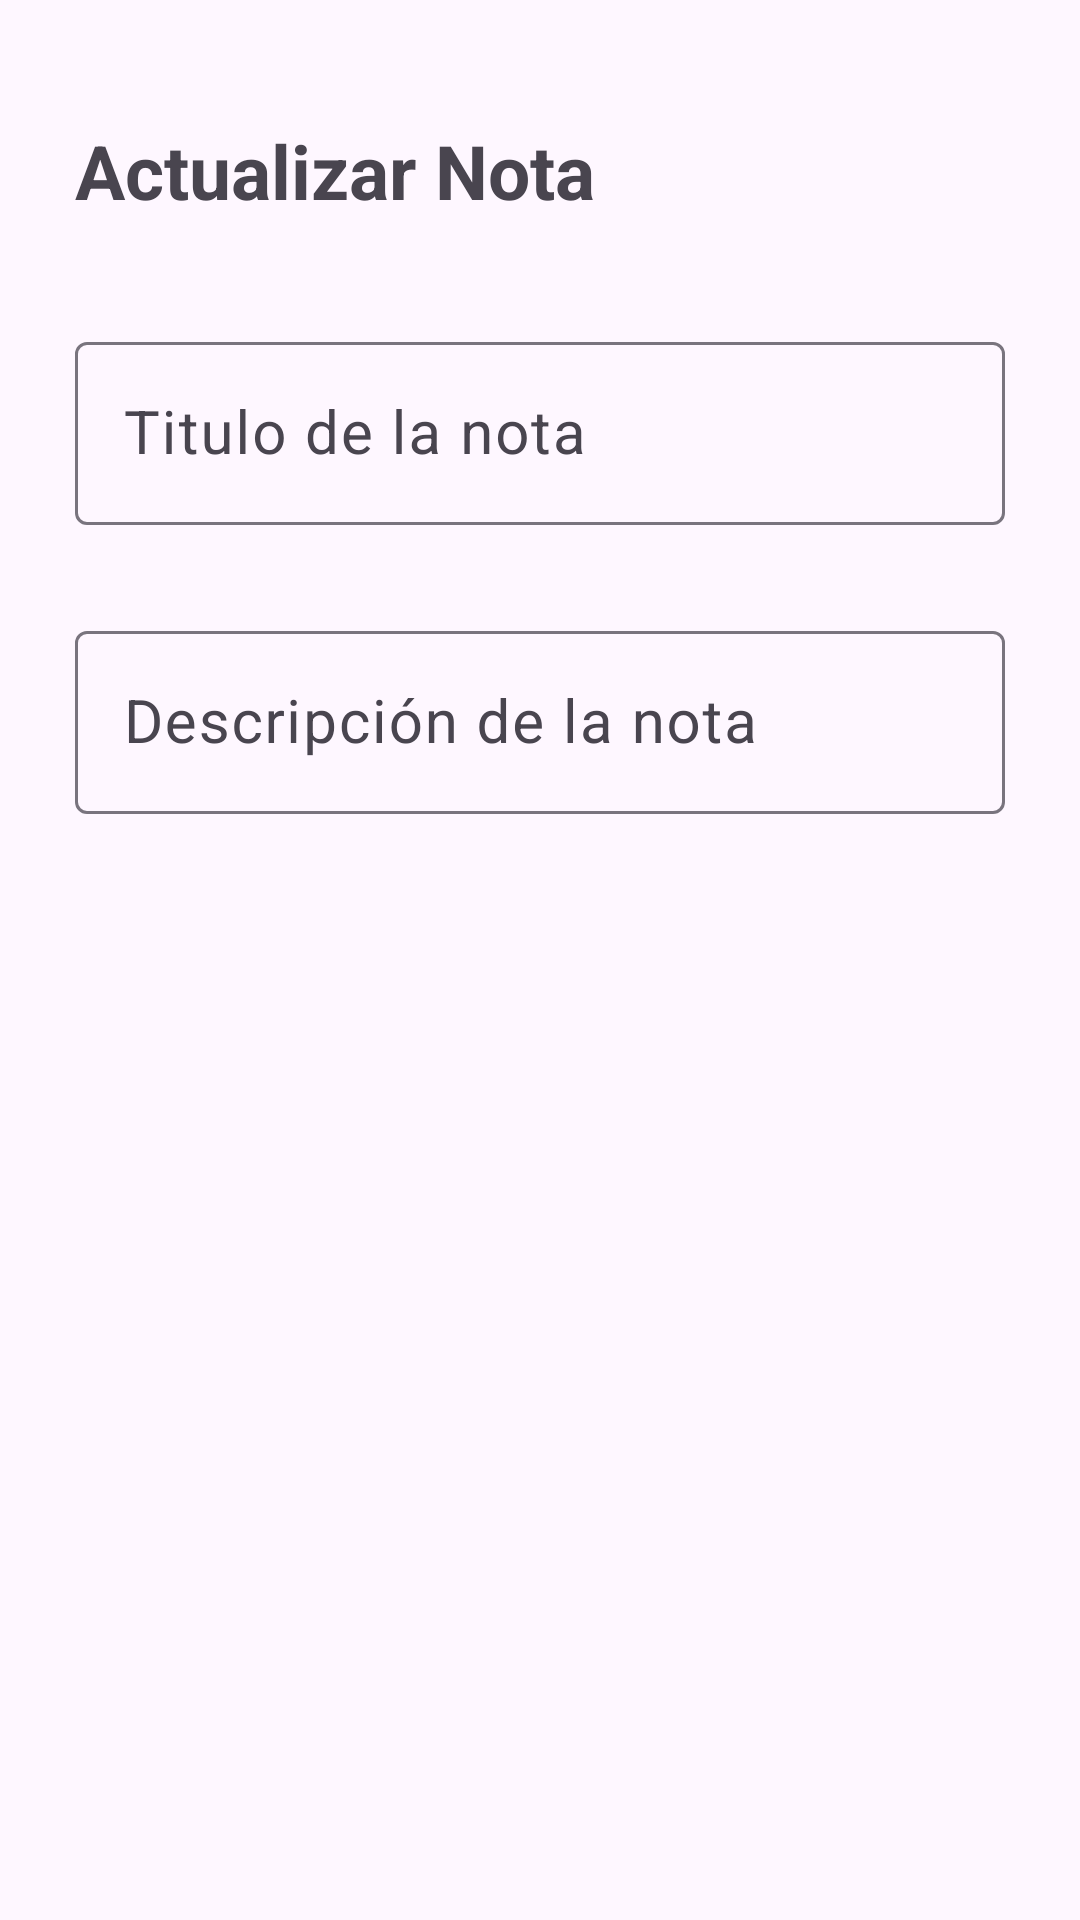

The Android layout XML behind this screen, and the referenced resources:
<!-- AndroidManifest.xml: application theme Base.Theme.NotasAppsSQLite -->
<!-- res/layout/activity_actualizar_nota.xml -->
<?xml version="1.0" encoding="utf-8"?>
<RelativeLayout
    xmlns:android="http://schemas.android.com/apk/res/android"
    xmlns:app="http://schemas.android.com/apk/res-auto"
    xmlns:tools="http://schemas.android.com/tools"
    android:id="@+id/main"
    android:layout_width="match_parent"
    android:layout_height="match_parent"
    android:orientation="vertical"
    android:padding="15dp"
    tools:context=".ActualizarNotaActivity">

    <TextView
        android:id="@+id/txtActualizarNota"
        android:text="@string/txtActualizarNota"
        android:textStyle="bold"
        android:layout_width="wrap_content"
        android:layout_height="wrap_content"
        android:layout_alignParentTop="true"
        android:layout_marginTop="15dp"
        android:textColor="@color/morado"
        android:textSize="25sp"
        android:padding="10dp"
        />

    <ImageView
        android:id="@+id/ivActualizarNota"
        android:src="@drawable/ic_check"
        android:layout_alignTop="@+id/txtActualizarNota"
        android:layout_alignParentEnd="true"
        android:layout_marginEnd="5dp"
        android:layout_width="wrap_content"
        android:layout_height="wrap_content"
        />

    <com.google.android.material.textfield.TextInputLayout
        android:id="@+id/TILTitulo"
        android:layout_width="match_parent"
        android:layout_height="wrap_content"
        android:layout_below="@+id/txtActualizarNota"
        android:layout_marginTop="15dp"
        android:padding="10dp">

        <EditText
            android:id="@+id/etTitulo"
            android:layout_width="match_parent"
            android:layout_height="wrap_content"
            android:hint="@string/etTitulo"
            android:maxLines="1"
            android:textColorLink="#465FCB"
            android:textSize="20sp" />
    </com.google.android.material.textfield.TextInputLayout>

    <com.google.android.material.textfield.TextInputLayout
        android:layout_width="match_parent"
        android:layout_height="wrap_content"
        android:layout_below="@+id/TILTitulo"
        android:layout_marginTop="10dp"
        android:padding="10dp">

        <EditText
            android:id="@+id/etDescripccion"
            android:hint="@string/etDescripccion"
            android:textSize="20sp"
            android:layout_width="match_parent"
            android:layout_height="wrap_content"/>

    </com.google.android.material.textfield.TextInputLayout>

</RelativeLayout>
<!-- resources referenced by this layout -->
<resources>
  <string name="etDescripccion">Descripción de la nota</string>
  <string name="etTitulo">Titulo de la nota</string>
  <string name="txtActualizarNota">Actualizar Nota</string>
  <style name="Base.Theme.NotasAppsSQLite" parent="Theme.Material3.DayNight.NoActionBar">
          
          <item name="colorPrimary">@color/morado</item>
          <item name="colorPrimaryVariant">@color/morado</item>
          <item name="android:statusBarColor">@color/morado</item>
      </style>
</resources>
